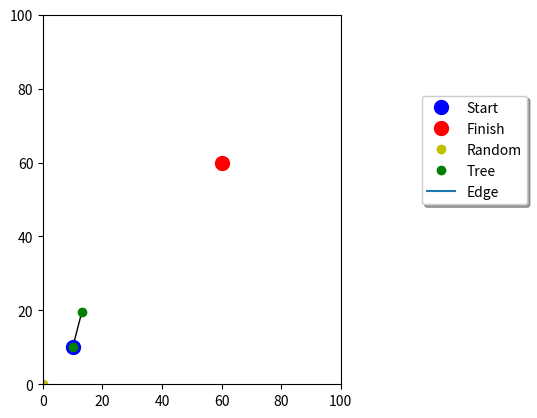

Python code for this plot: (Note: this script raises an exception after producing the figure.)
# -*- coding: utf-8 -*-
"""
Created on Tue Feb 18 14:11:17 2020

@author: Unnat Antani

RRT Demonstration
"""
import matplotlib.pyplot as plt
import numpy as np
import math
import random
import time
from matplotlib.path import Path
import matplotlib.patches as patches 

#Let our workspace span from 0-100 in both axes






def node_select(new_node,Nodes):
    dist = []
    for i in range(len(Nodes)):
        d = math.sqrt((Nodes[i][0]-new_node[0])**2 + (Nodes[i][1]-new_node[1])**2)
        dist.append(d)
    idx = dist.index(min(dist))
    # print(dist)
    if idx != (len(Nodes)-1):
        return(Nodes[idx],2)# 2 refers to the no. of codes to add i.e., Path.MOVETO(Nodes[i]) and Path.LINETO(new_node)
    else:
        return(Nodes[idx],1)# 1 refers to the no. of codes to add i.e., Path.LINETO(new_node)
        
unit_step = 10
Nodes = []
init_node = [10,10] #Define an initial node inside the workspace
goal_node = [60,60] #Defina a goal node inside the workspace
current_node = []
rand_point = [[0,0]]
plot_points = [[init_node[0],init_node[0]],[init_node[1],init_node[1]]]
verts = []
verts.append(init_node)
n = 100 #Define the number of iteratioins you want to perform 

tree_x = []
tree_y = []
Nodes.append(init_node)
current_node.append(init_node[0])
current_node.append(init_node[1])

# print(current_node)

codes = [Path.MOVETO]
# plt.title("Vanilla RRT")
plt.xlabel("X")
plt.ylabel("Y")
plt.show()
time.sleep(10)
 
axes = plt.gca()

axes.set_xlim(0, 100)
axes.set_ylim(0, 100)


init, = axes.plot(init_node[0], init_node[1], 'bo', markersize = 10, label = "Start")
goal, = axes.plot(goal_node[0], goal_node[1], 'ro', markersize = 10, label = "Finish")
rand_plot, = axes.plot(rand_point[0][0], rand_point[0][1], 'yo', label = "Random")
tree_node, = axes.plot(tree_x, tree_y, 'go', label = "Tree")
edge, = axes.plot(plot_points[0],plot_points[1], label = "Edge")
chartBox = axes.get_position()
axes.set_position([chartBox.x0,chartBox.y0,chartBox.width*0.6,chartBox.height])
axes.legend(loc='upper center', bbox_to_anchor=(1.45, 0.8), shadow=True, ncol=1)

rand_point.pop()


for _ in range(n):
    # print("Iteration no: {}".format(i+1))
    plot_points.pop()
    plot_points.pop()

    # rand_point.pop()

    rand_x = random.randrange(0,100)
    rand_y = random.randrange(0,100)
    # print(rand_x,rand_y)
    # rand_point.append([rand_x,rand_y])
    angle = math.atan2((rand_y-current_node[1]), (rand_x-current_node[0]))#Maybe wrong
    new_node = [current_node[0]+(unit_step*np.cos(angle)), current_node[1]+(unit_step*np.sin(angle))]
    d = math.sqrt((new_node[0]-goal_node[0])**2 + (new_node[1]-goal_node[1])**2)
    
    if (d)<=(unit_step):
        Nodes.append(new_node)
        Nodes.append(goal_node)
        verts.append(new_node)
        verts.append(goal_node)
        codes.append(Path.LINETO)
        codes.append(Path.LINETO)
        path = Path(verts,codes)
        patch = patches.PathPatch(path, facecolor = 'None')
        axes.add_patch(patch)
        
        plot_points.append([Nodes[_][0],new_node[0]])
        plot_points.append([Nodes[_][1],new_node[1]])    
        
        for i in Nodes:
            tree_x.append(i[0])
            tree_y.append(i[1])
        tree_node.set_xdata(tree_x)
        tree_node.set_ydata(tree_y)
        
        rand_plot.set_xdata(rand_x)
        rand_plot.set_ydata(rand_y)
        plt.title("RRT iter = {}".format(_+1))
        plt.draw()
        # print("Completed in {} steps".format(_+1))
        
        plt.pause(0.05)
        time.sleep(0.1)
        break
    else:
        node, cd = node_select(new_node, Nodes)
    
        Nodes.append(new_node)
        
        
        # print("New node = {}".format(new_node))
        # print("Nearest node = {}".format(node))
        # print("Second last = {}".format(Nodes[len(Nodes)-2]))
        # # print(node)
        if cd==1:
            verts.append(new_node) 
            codes.append(Path.LINETO) 
        else:
            verts.append(node)
            verts.append(new_node)
            codes.append(Path.MOVETO)
            codes.append(Path.LINETO)
   
        path = Path(verts,codes)
        patch = patches.PathPatch(path, facecolor = 'None')
        axes.add_patch(patch)
        
        plot_points.append([Nodes[_][0],new_node[0]])
        plot_points.append([Nodes[_][1],new_node[1]])    
        
        for i in Nodes:
            tree_x.append(i[0])
            tree_y.append(i[1])
        tree_node.set_xdata(tree_x)
        tree_node.set_ydata(tree_y)
        
        rand_plot.set_xdata(rand_x)
        rand_plot.set_ydata(rand_y)
        
        # edge.set_xdata(plot_points[0])
        # edge.set_ydata(plot_points[1])
        
        
        # init.set_xdata(init_node[0])
        # init.set_ydata(init_node[1])
        plt.title("RRT iter = {}".format(_+1))
        plt.draw()
        plt.pause(0.05)
        time.sleep(0.1)
        
        current_node[0]= new_node[0]
        current_node[1]= new_node[1]
        # if(_==(n-1)):
        #     print("Could not form a complete graph !")
    
plt.show()
